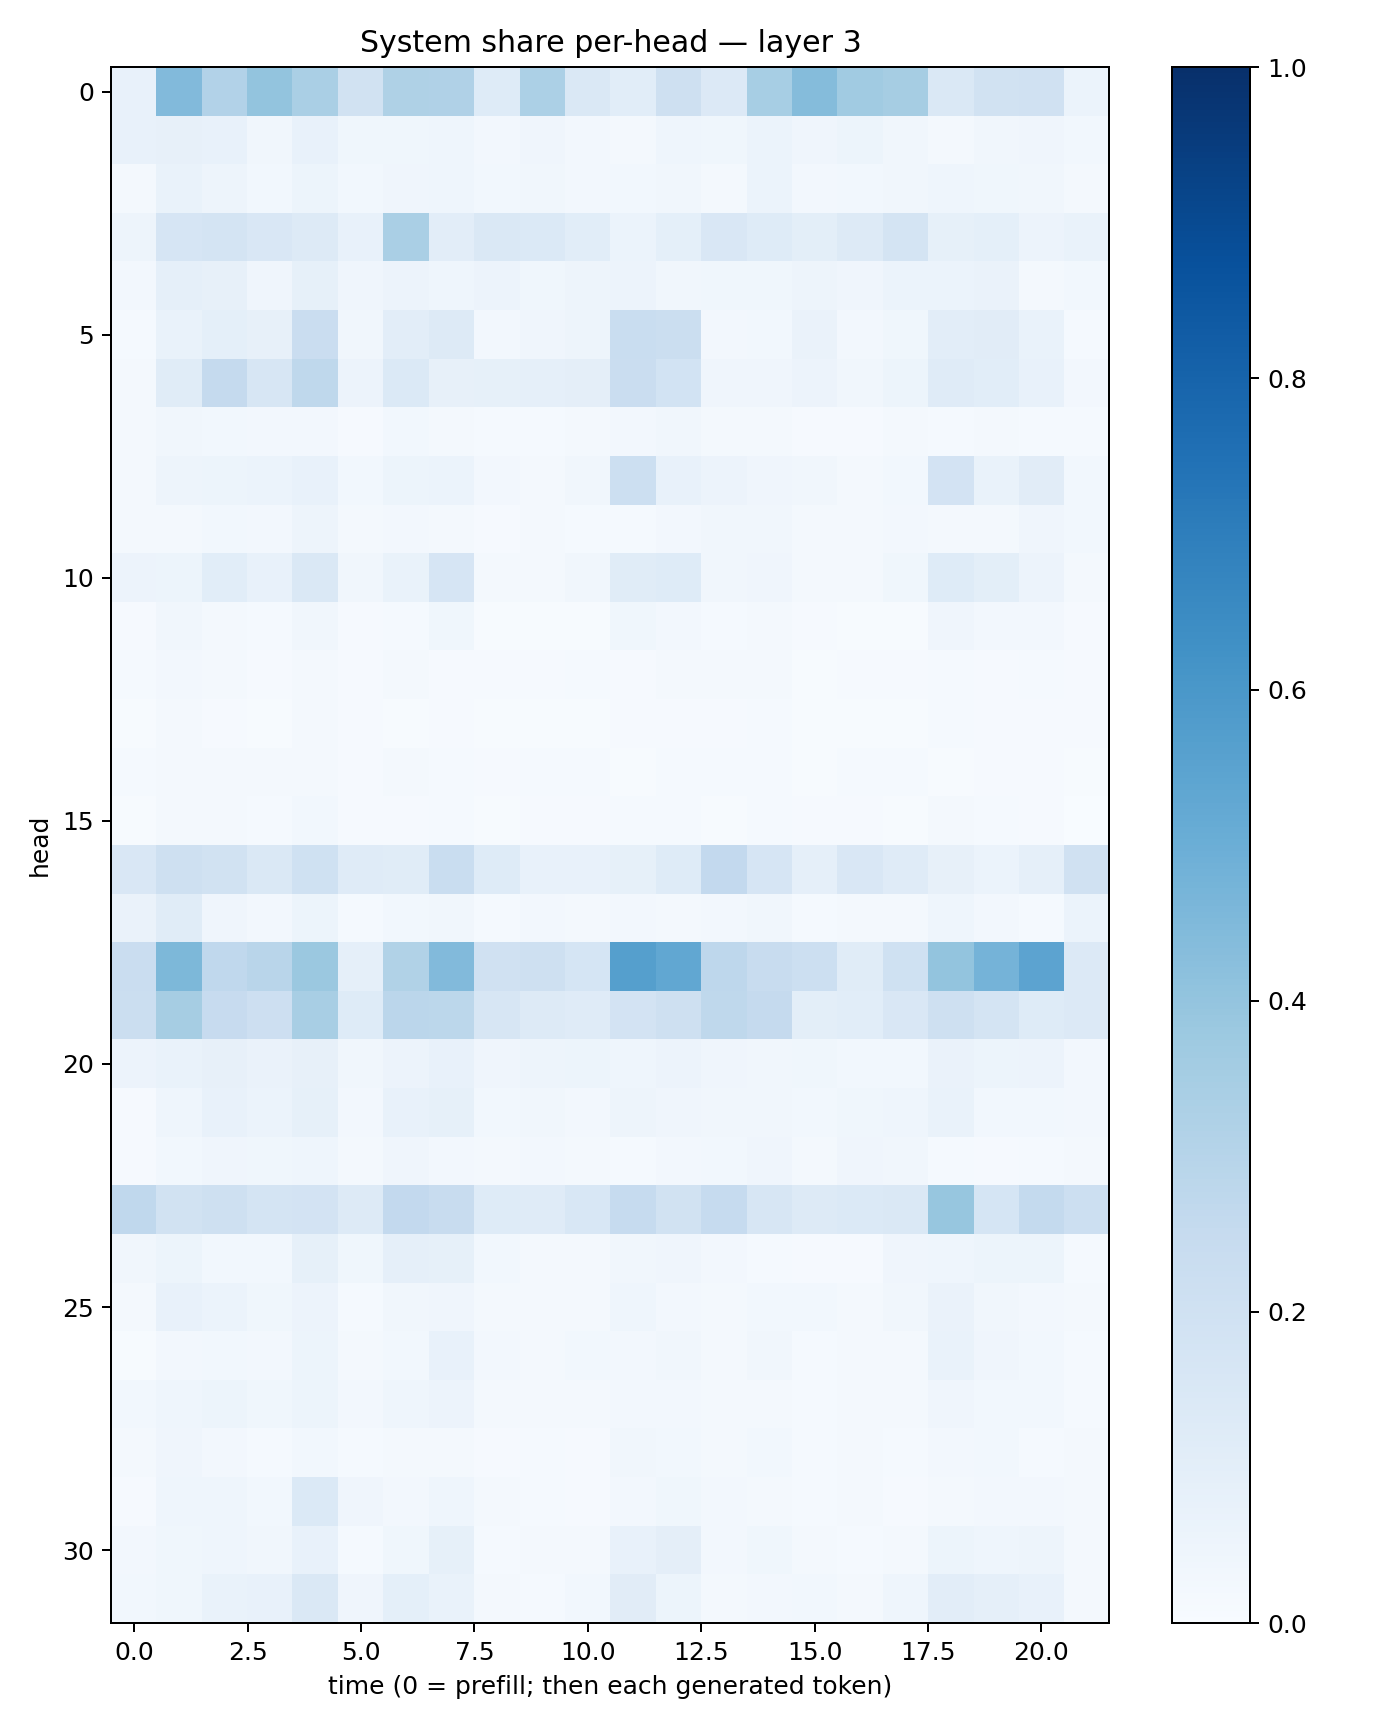

The file beside this chart, header and first rows:
0.075329095, 0.44315577, 0.31060117, 0.4006553, 0.33975914, 0.1946759, 0.3211574, 0.31723443, 0.12289421, 0.331524, 0.14760348, 0.107419424, 0.20658699, 0.13609138, 0.34456024, 0.43590537, 0.3657345, 0.35027486, 0.14154771, 0.18944098, 0.19752449, 0.05973478
0.07147, 0.07921, 0.07367, 0.03425, 0.0727, 0.03671, 0.03606, 0.04581, 0.02727, 0.03967, 0.02695, 0.02331, 0.04523, 0.03873, 0.06156, 0.04274, 0.05348, 0.03381, 0.02222, 0.03428, 0.04146, 0.02805
0.022, 0.06671, 0.05055, 0.0282, 0.05196, 0.02907, 0.03951, 0.04451, 0.02997, 0.03413, 0.0245, 0.02948, 0.03131, 0.02258, 0.06053, 0.02608, 0.02988, 0.03194, 0.0439, 0.03849, 0.03387, 0.01969
0.04912, 0.1653, 0.1788, 0.1512, 0.1264, 0.07389, 0.3363, 0.105, 0.1421, 0.1382, 0.1066, 0.05924, 0.09247, 0.1486, 0.1226, 0.1015, 0.1267, 0.179, 0.08433, 0.09149, 0.05668, 0.06668
0.02633, 0.08658, 0.07841, 0.04181, 0.08238, 0.04178, 0.05697, 0.04675, 0.05826, 0.03807, 0.04866, 0.05525, 0.03259, 0.03532, 0.03635, 0.04739, 0.04094, 0.06216, 0.0603, 0.06284, 0.02096, 0.02973
0.01425, 0.06882, 0.09102, 0.08073, 0.2271, 0.03448, 0.1019, 0.1316, 0.02351, 0.03957, 0.04727, 0.2317, 0.2215, 0.02509, 0.02988, 0.06355, 0.0268, 0.03634, 0.1052, 0.1112, 0.06963, 0.01496
0.01954, 0.1135, 0.2503, 0.1625, 0.2707, 0.0575, 0.1367, 0.07933, 0.08219, 0.08933, 0.09667, 0.227, 0.184, 0.04279, 0.04057, 0.05814, 0.03239, 0.05094, 0.119, 0.1063, 0.07548, 0.02352
0.02037, 0.03364, 0.02938, 0.02533, 0.0264, 0.01162, 0.02885, 0.02119, 0.01463, 0.01331, 0.01646, 0.02415, 0.03215, 0.01904, 0.02002, 0.009908, 0.01034, 0.01762, 0.0131, 0.01867, 0.01541, 0.01344
0.01841, 0.04859, 0.05442, 0.06106, 0.078, 0.02784, 0.05294, 0.05873, 0.02434, 0.02076, 0.03429, 0.2156, 0.07074, 0.05584, 0.04154, 0.03454, 0.01596, 0.02738, 0.1829, 0.07004, 0.1129, 0.02934
0.02082, 0.01652, 0.02958, 0.02535, 0.05009, 0.02014, 0.02474, 0.01933, 0.01147, 0.018, 0.01239, 0.01424, 0.0236, 0.0332, 0.0325, 0.0184, 0.02021, 0.02617, 0.02324, 0.02124, 0.04186, 0.02739
0.05809, 0.05427, 0.1069, 0.07307, 0.1425, 0.03242, 0.06802, 0.1666, 0.02039, 0.02098, 0.03463, 0.117, 0.1217, 0.03424, 0.03959, 0.01821, 0.01735, 0.03842, 0.1228, 0.09925, 0.05776, 0.018
0.008546, 0.03471, 0.02026, 0.01407, 0.03474, 0.008583, 0.01307, 0.038, 0.007767, 0.007775, 0.00775, 0.0359, 0.02683, 0.01284, 0.0211, 0.009805, 0.006016, 0.004822, 0.04078, 0.02442, 0.02415, 0.008009
0.01503, 0.02581, 0.01774, 0.01153, 0.0222, 0.01061, 0.0166, 0.01035, 0.009321, 0.01109, 0.01388, 0.01062, 0.02248, 0.02028, 0.02282, 0.00738, 0.009336, 0.009724, 0.01227, 0.009209, 0.01282, 0.009544
0.00623, 0.01649, 0.01073, 0.007107, 0.02321, 0.007987, 0.007783, 0.01028, 0.005976, 0.007344, 0.007431, 0.01048, 0.0103, 0.009963, 0.01291, 0.003983, 0.005124, 0.005277, 0.01379, 0.009692, 0.009634, 0.008328
0.01501, 0.02178, 0.01991, 0.01874, 0.01571, 0.01143, 0.02339, 0.01305, 0.01141, 0.014, 0.01439, 0.00516, 0.01484, 0.012, 0.01471, 0.005728, 0.01453, 0.01519, 0.007567, 0.0111, 0.01059, 0.006746
0.004037, 0.02276, 0.0195, 0.01263, 0.03027, 0.00947, 0.01018, 0.0142, 0.005385, 0.009947, 0.009487, 0.01217, 0.01377, 0.005754, 0.01458, 0.009353, 0.008459, 0.007739, 0.0178, 0.01237, 0.008062, 0.003258
0.1521, 0.2074, 0.1921, 0.1427, 0.2003, 0.1181, 0.1137, 0.234, 0.1229, 0.07413, 0.07787, 0.08383, 0.1212, 0.2598, 0.1657, 0.08717, 0.1522, 0.1201, 0.0792, 0.06204, 0.08679, 0.199
0.06527, 0.1134, 0.04087, 0.02645, 0.05433, 0.01528, 0.02805, 0.03474, 0.01486, 0.02598, 0.01815, 0.0248, 0.02018, 0.02425, 0.03496, 0.01481, 0.01683, 0.01727, 0.04524, 0.02441, 0.01487, 0.06216
0.2269, 0.4556, 0.2675, 0.2891, 0.3795, 0.0876, 0.3163, 0.4443, 0.1986, 0.2051, 0.1692, 0.5646, 0.528, 0.2743, 0.241, 0.2183, 0.1156, 0.1999, 0.3992, 0.4747, 0.5468, 0.1347
0.2202, 0.3495, 0.2451, 0.2138, 0.3404, 0.1215, 0.2849, 0.2804, 0.161, 0.1308, 0.1177, 0.1812, 0.2043, 0.2715, 0.2539, 0.09938, 0.1091, 0.1502, 0.2034, 0.1723, 0.125, 0.1343
0.05806, 0.07017, 0.08003, 0.06492, 0.08047, 0.03277, 0.05695, 0.07557, 0.0421, 0.04903, 0.05087, 0.04548, 0.05774, 0.04255, 0.03439, 0.03743, 0.03122, 0.02847, 0.06332, 0.05272, 0.05814, 0.02484
0.0109, 0.04667, 0.07128, 0.05866, 0.08236, 0.02344, 0.07756, 0.08421, 0.02989, 0.03444, 0.02607, 0.04971, 0.03965, 0.03196, 0.03459, 0.02948, 0.03676, 0.04325, 0.0673, 0.02851, 0.02896, 0.02459
0.01093, 0.03039, 0.03989, 0.03899, 0.04522, 0.02321, 0.04102, 0.02598, 0.02183, 0.02477, 0.02077, 0.0142, 0.02531, 0.03093, 0.04155, 0.02097, 0.04126, 0.03334, 0.01266, 0.00874, 0.01368, 0.02039
0.2688, 0.1916, 0.2082, 0.1722, 0.1809, 0.1286, 0.2604, 0.24, 0.1231, 0.1183, 0.1532, 0.2478, 0.1881, 0.2462, 0.1593, 0.1265, 0.137, 0.1473, 0.3914, 0.1682, 0.2548, 0.2176
0.033, 0.0535, 0.02804, 0.03002, 0.08556, 0.03696, 0.08916, 0.08238, 0.03013, 0.01663, 0.01866, 0.03408, 0.04048, 0.02554, 0.01542, 0.01125, 0.009448, 0.0425, 0.04323, 0.05283, 0.05155, 0.01215
0.01951, 0.0719, 0.05938, 0.0387, 0.05607, 0.01234, 0.03337, 0.0416, 0.01998, 0.01856, 0.02286, 0.04496, 0.0251, 0.02105, 0.02977, 0.03062, 0.02193, 0.03199, 0.06538, 0.03227, 0.02639, 0.01832
0.005856, 0.02666, 0.02839, 0.02349, 0.05244, 0.02053, 0.03116, 0.07113, 0.0259, 0.01679, 0.02975, 0.027, 0.03374, 0.02297, 0.03218, 0.01555, 0.0201, 0.0169, 0.06908, 0.04189, 0.02764, 0.01371
0.02966, 0.04559, 0.05213, 0.03754, 0.05171, 0.02543, 0.04373, 0.05619, 0.02238, 0.01874, 0.01993, 0.02691, 0.02623, 0.02098, 0.01714, 0.01438, 0.02003, 0.01947, 0.04179, 0.0286, 0.02789, 0.01338
0.01823, 0.03917, 0.02659, 0.01467, 0.02914, 0.01444, 0.01866, 0.02048, 0.0113, 0.0147, 0.01004, 0.03402, 0.02888, 0.02046, 0.02886, 0.01401, 0.01609, 0.0144, 0.02652, 0.0297, 0.01464, 0.01874
0.01011, 0.04531, 0.04616, 0.02771, 0.1379, 0.04108, 0.02647, 0.0435, 0.01737, 0.01426, 0.0101, 0.02477, 0.03679, 0.02664, 0.02039, 0.01211, 0.01928, 0.0114, 0.02328, 0.02532, 0.02493, 0.02034
0.02569, 0.03821, 0.04371, 0.03326, 0.07385, 0.01533, 0.03557, 0.08562, 0.01452, 0.02015, 0.02307, 0.07429, 0.0939, 0.02697, 0.03661, 0.01998, 0.01346, 0.01954, 0.05375, 0.04485, 0.04824, 0.02051
0.02785, 0.03652, 0.06826, 0.07535, 0.1452, 0.042, 0.09309, 0.06984, 0.0189, 0.01217, 0.03035, 0.1129, 0.05319, 0.02066, 0.02551, 0.02981, 0.0174, 0.04526, 0.1018, 0.08663, 0.07373, 0.02222
